Run: headless pygame with SDL's dummy video driver; simulated clock (each Clock.tick advances the game by its frame time, no real sleeping); random seed 0; keys injected as events and as key.get_pressed() state; mouse plan: one left click at the window centre at the start of phase 2, then a move to the lower-right quarter at the start of phase 3.
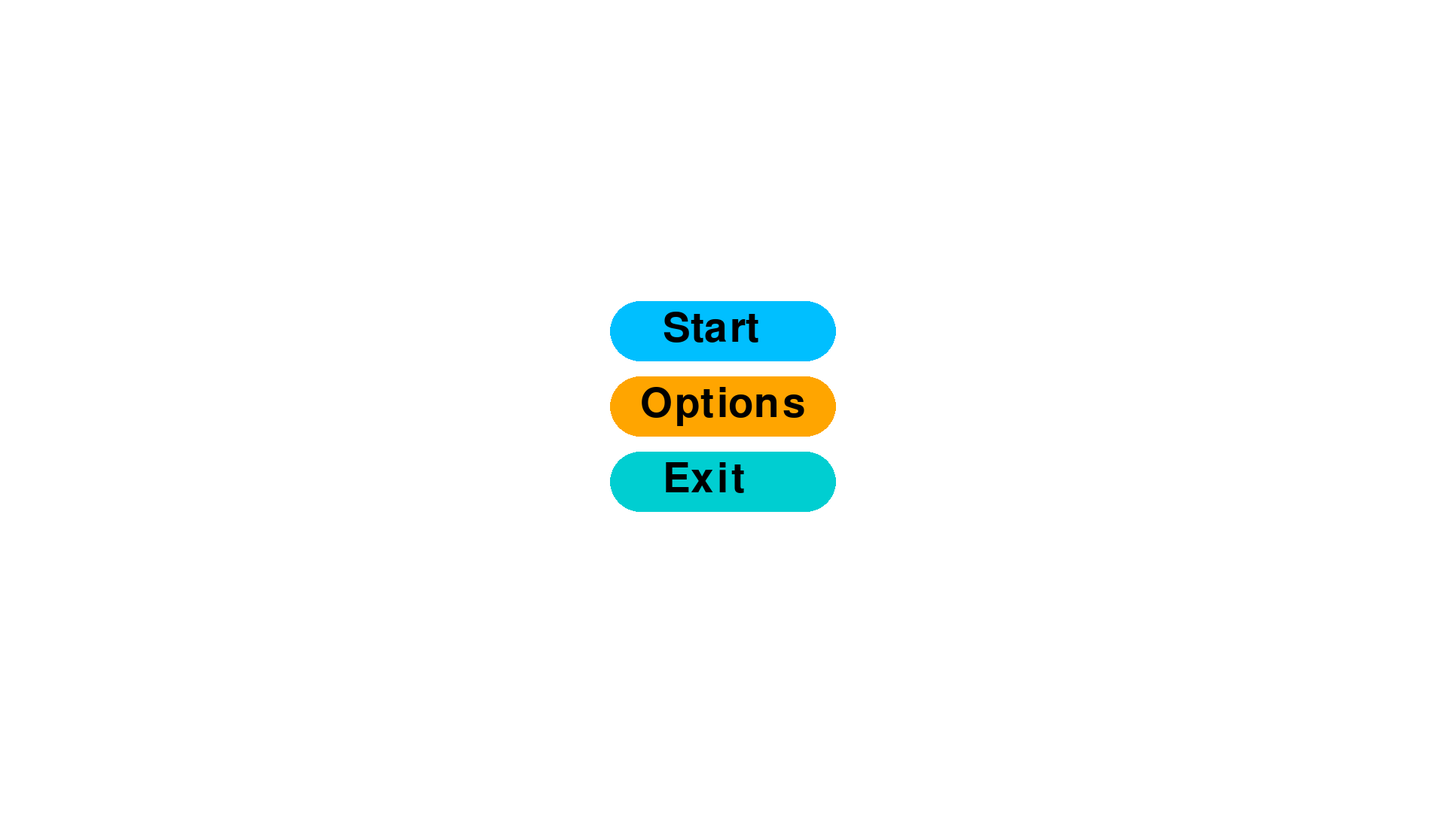
Frame 1 of 4 · flips 1–60 · no input
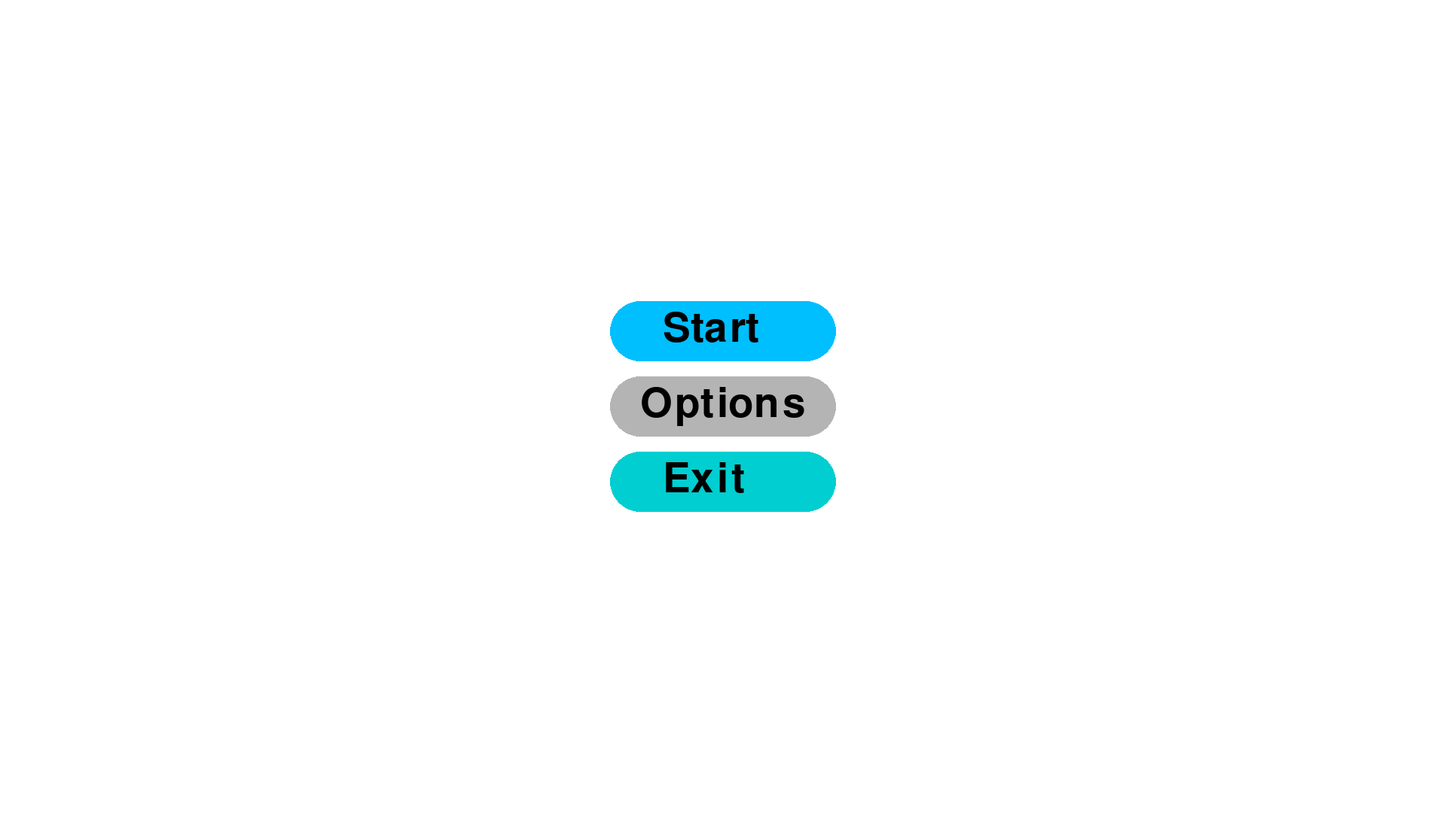
Frame 2 of 4 · flips 61–180 · clicked the window centre · tapped SPACE, RETURN · held RIGHT (→), D
Frame 3 of 4 · flips 181–300 · moved the mouse to the lower-right quarter · held DOWN (↓), S · screen same as frame 1, image omitted
Frame 4 of 4 · flips 301–420 · held LEFT (←), A, UP (↑), W · screen unchanged from frame 3, image omitted

The pygame program that drew these frames:

import pygame
import sys

# Initialize Pygame
pygame.init()

# Set up the game window (width, height)
window_size = (1920, 1080)
screen = pygame.display.set_mode(window_size, pygame.RESIZABLE)
pygame.display.set_caption("2D Game")

# Define colors for the buttons
WHITE = (255, 255, 255)
BLACK = (0, 0, 0)
HOVER_COLOR = (180, 180, 180)  # Color when hovering
START_COLOR = (0, 191, 255)  # Blue
OPTIONS_COLOR = (255, 165, 0)  # Orange
EXIT_COLOR = (0, 206, 209)  # Teal
BUTTON_COLOR = (100, 100, 100)

# Set up fonts
font = pygame.font.Font(None, 80)

# Create a function to draw rounded rectangles
def draw_rounded_rect(surface, color, rect, corner_radius):
    pygame.draw.rect(surface, color, rect, border_radius=corner_radius)

# Calculate the center of the screen
def get_centered_rect(button_width, button_height, screen_width, screen_height, offset_y):
    # Center the button horizontally and place it with a y-offset
    return pygame.Rect((screen_width // 2 - button_width // 2), (screen_height // 2 - button_height // 2 + offset_y), button_width, button_height)

# Main menu function
def main_menu():
    while True:
        screen_width, screen_height = screen.get_size()  # Dynamically get the window size
        mouse_pos = pygame.mouse.get_pos()  # Get the current mouse position

        # Button dimensions
        button_width = 300
        button_height = 80

        # Get centered positions for buttons
        start_button_rect = get_centered_rect(button_width, button_height, screen_width, screen_height, -100)  # Offset for vertical spacing
        options_button_rect = get_centered_rect(button_width, button_height, screen_width, screen_height, 0)
        exit_button_rect = get_centered_rect(button_width, button_height, screen_width, screen_height, 100)

        for event in pygame.event.get():
            if event.type == pygame.QUIT:
                pygame.quit()
                sys.exit()

            # Check for mouse clicks
            if event.type == pygame.MOUSEBUTTONDOWN:
                if start_button_rect.collidepoint(mouse_pos):
                    print("Start the game")
                    # Call the start_game() function here

                elif options_button_rect.collidepoint(mouse_pos):
                    print("Options menu")
                    # Call the options_menu() function here

                elif exit_button_rect.collidepoint(mouse_pos):
                    pygame.quit()
                    sys.exit()

        # Fill the background
        screen.fill(WHITE)

        # Draw and highlight buttons when hovering
        if start_button_rect.collidepoint(mouse_pos):
            draw_rounded_rect(screen, HOVER_COLOR, start_button_rect, 40)
        else:
            draw_rounded_rect(screen, START_COLOR, start_button_rect, 40)

        if options_button_rect.collidepoint(mouse_pos):
            draw_rounded_rect(screen, HOVER_COLOR, options_button_rect, 40)
        else:
            draw_rounded_rect(screen, OPTIONS_COLOR, options_button_rect, 40)

        if exit_button_rect.collidepoint(mouse_pos):
            draw_rounded_rect(screen, HOVER_COLOR, exit_button_rect, 40)
        else:
            draw_rounded_rect(screen, EXIT_COLOR, exit_button_rect, 40)

        # Render the button text
        start_text = font.render('Start', True, BLACK)
        options_text = font.render('Options', True, BLACK)
        exit_text = font.render('Exit', True, BLACK)

        # Draw the text on top of the buttons
        screen.blit(start_text, (start_button_rect.x + 70, start_button_rect.y + 10))  # Adjust text centering
        screen.blit(options_text, (options_button_rect.x + 40, options_button_rect.y + 10))  # Adjust text centering
        screen.blit(exit_text, (exit_button_rect.x + 70, exit_button_rect.y + 10))  # Adjust text centering

        # Update the display
        pygame.display.flip()

# Run the menu
main_menu()
